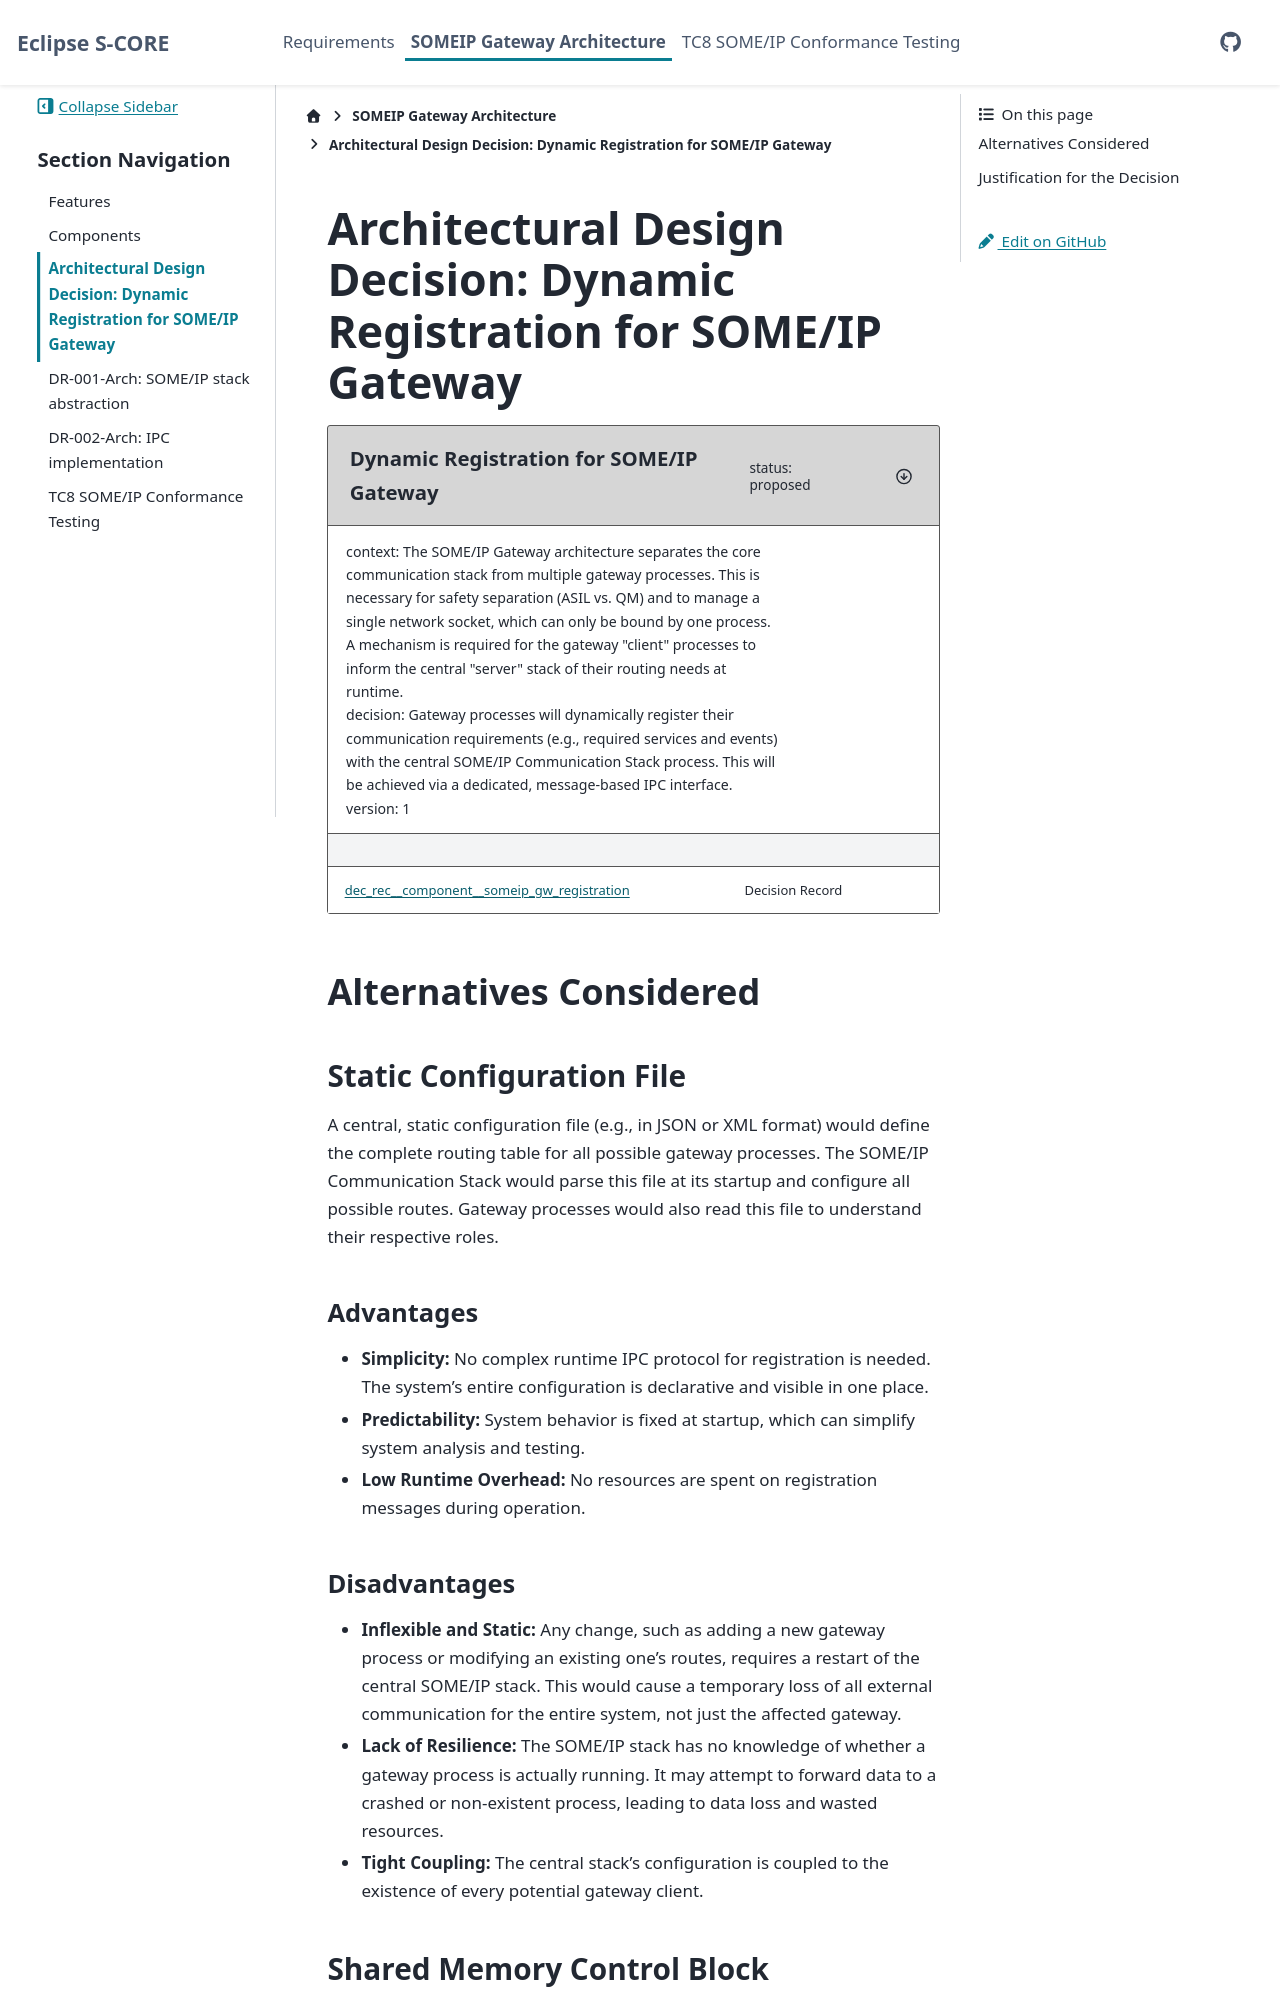

repository: eclipse-score/inc_someip_gateway · page: pr-322/architecture/dec_someipgw_registration.html · generator: sphinx

..
   # *******************************************************************************
   # Copyright (c) 2025 Contributors to the Eclipse Foundation
   #
   # See the NOTICE file(s) distributed with this work for additional
   # information regarding copyright ownership.
   #
   # This program and the accompanying materials are made available under the
   # terms of the Apache License Version 2.0 which is available at
   # https://www.apache.org/licenses/LICENSE-2.0
   #
   # SPDX-License-Identifier: Apache-2.0
   # *******************************************************************************

Architectural Design Decision: Dynamic Registration for SOME/IP Gateway
=======================================================================

.. dec_rec:: Dynamic Registration for SOME/IP Gateway
   :id: dec_rec__component__someip_gw_registration
   :status: accepted
   :version: 1
   :decision:
      Gateway processes will dynamically register their communication requirements (service configuration and consumer event payload sizes) with the central SOME/IP Communication Stack process via the dedicated SomeipdService mw::com IPC interface.
   :context:
      The SOME/IP Gateway architecture separates the core communication stack from multiple gateway processes. This is necessary for safety separation (ASIL vs. QM) and to manage a single network socket, which can only be bound by one process. A mechanism is required for the gateway "client" processes to inform the central "server" stack of their routing needs at runtime.


Alternatives Considered
-----------------------

Static Configuration File
^^^^^^^^^^^^^^^^^^^^^^^^^
A central, static configuration file (e.g., in JSON or XML format) would define the complete routing table for all possible gateway processes.
The SOME/IP Communication Stack would parse this file at its startup and configure all possible routes.
Gateway processes would also read this file to understand their respective roles.

Advantages
""""""""""
*  **Simplicity:**
   No complex runtime IPC protocol for registration is needed.
   The system's entire configuration is declarative and visible in one place.
*  **Predictability:**
   System behavior is fixed at startup, which can simplify system analysis and testing.
*  **Low Runtime Overhead:**
   No resources are spent on registration messages during operation.

Disadvantages
"""""""""""""
*  **Inflexible and Static:**
   Any change, such as adding a new gateway process or modifying an existing one's routes, requires a restart of the central SOME/IP stack.
   This would cause a temporary loss of all external communication for the entire system, not just the affected gateway.
*  **Lack of Resilience:**
   The SOME/IP stack has no knowledge of whether a gateway process is actually running.
   It may attempt to forward data to a crashed or non-existent process, leading to data loss and wasted resources.
*  **Tight Coupling:**
   The central stack's configuration is coupled to the existence of every potential gateway client.
